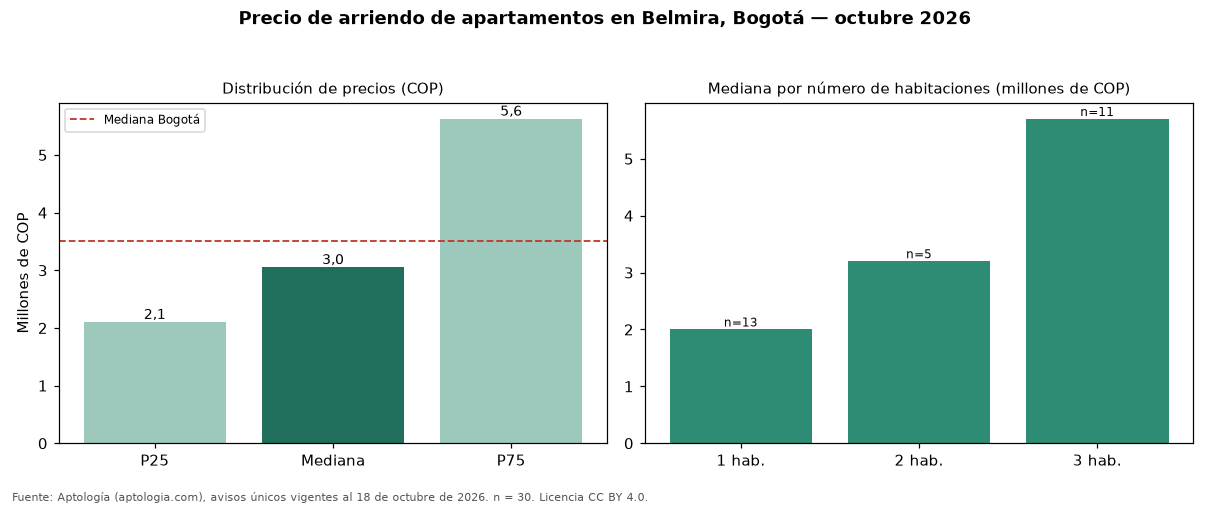

The data file committed next to this chart (first rows):
seccion, metrica, valor_cop, n
precio, p25, 2100000, 30
precio, mediana, 3050000, 30
precio, p75, 5625000, 30
cop_por_m2, p25, 42952, 30
cop_por_m2, mediana, 47372, 30
cop_por_m2, p75, 54712, 30
area, area_mediana_m2, 76.0, 30
habitaciones, 1, 2000000, 13
habitaciones, 2, 3200000, 5
habitaciones, 3, 5700000, 11
administracion, mediana, 500000, 21
estrato, moda, 4, 
parqueadero, porcentaje_con_parqueadero, 100.0, 30
ciudad, mediana_ciudad, 3500000, 14216
ciudad, mediana_cop_por_m2_ciudad, 50000, 14216
